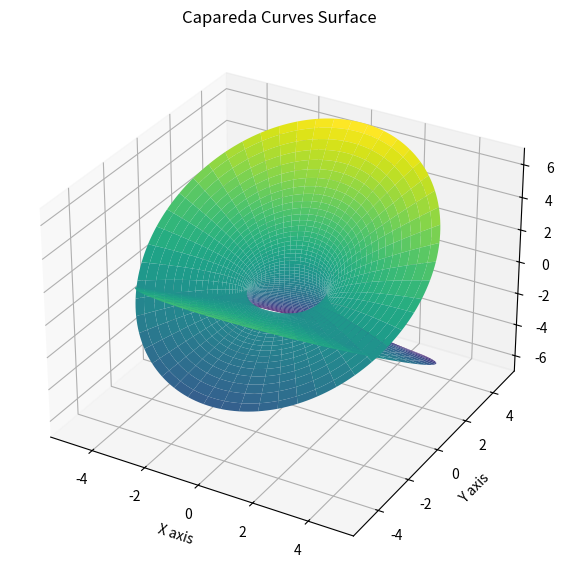

Source code (Python):

import numpy as np
import matplotlib.pyplot as plt
from mpl_toolkits.mplot3d import Axes3D

# Define the range of parameters u and v
u = np.linspace(0, 2 * np.pi, 200)
v = np.linspace(-2, 2, 200)
u, v = np.meshgrid(u, v)

# Constants for the surface
a = 1.3  # You can adjust this constant to modify the surface

# Parametric equations for the Capareda surface
x = a * np.cos(u) * np.cosh(v)
y = a * np.sin(u) * np.cosh(v)
z = v + a * np.sin(u) * np.sinh(v)

# Create a 3D plot
fig = plt.figure(figsize=(10, 7))
ax = fig.add_subplot(111, projection='3d')

# Plot the surface
ax.plot_surface(x, y, z, cmap='viridis')

# Set labels and title
ax.set_title('Capareda Curves Surface')
ax.set_xlabel('X axis')
ax.set_ylabel('Y axis')
ax.set_zlabel('Z axis')

plt.show()

